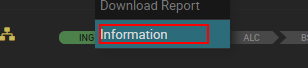
Workflow: INT_AQC

Step 1: find the element (chrome.exe)
